Run: headless pygame with SDL's dummy video driver; simulated clock (each Clock.tick advances the game by its frame time, no real sleeping); random seed 0; keys injected as events and as key.get_pressed() state; mouse plan: one left click at the window centre at the start of phase 2, then a move to the lower-right quarter at the start of phase 3.
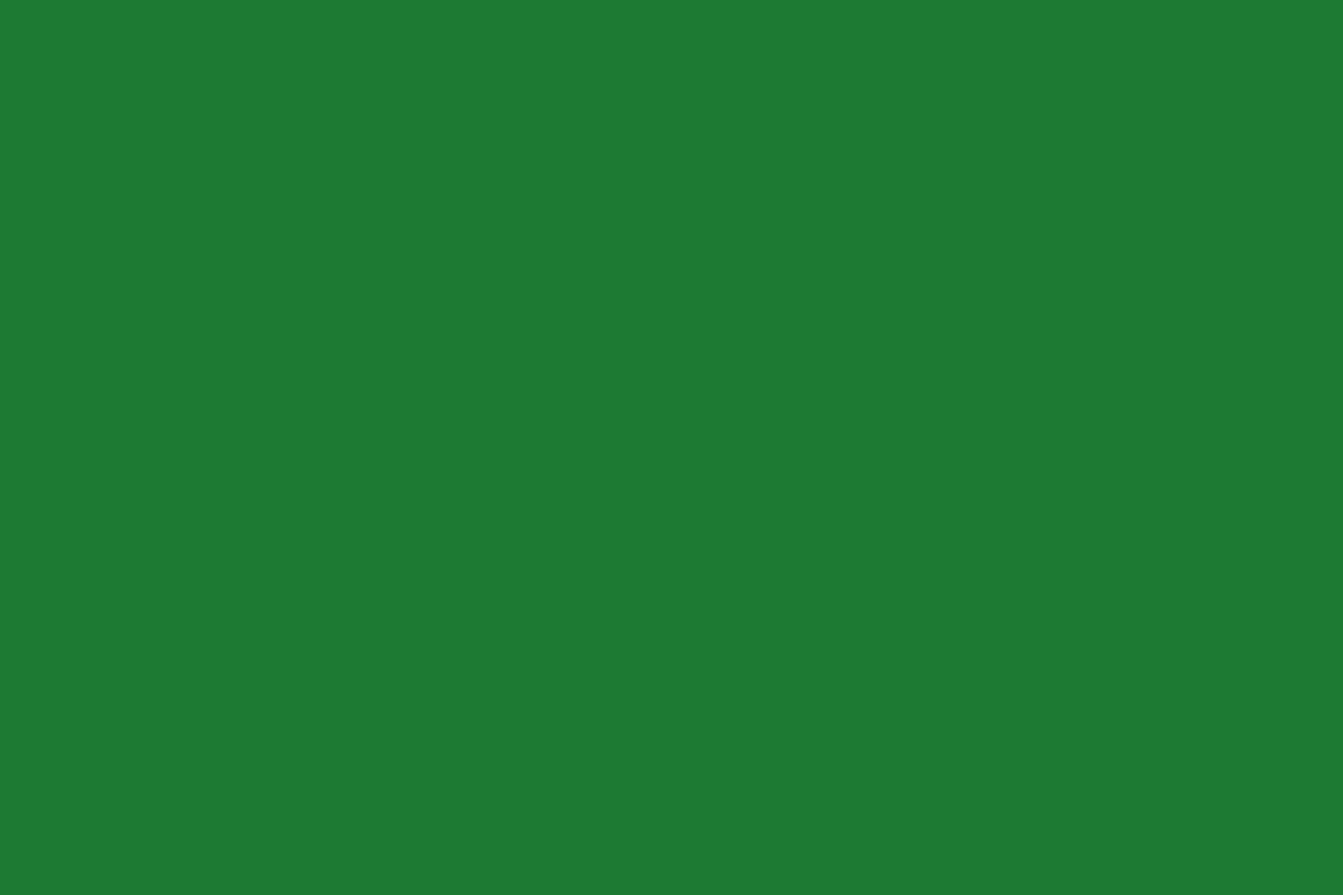
Frame 1 of 4 · flips 1–60 · no input
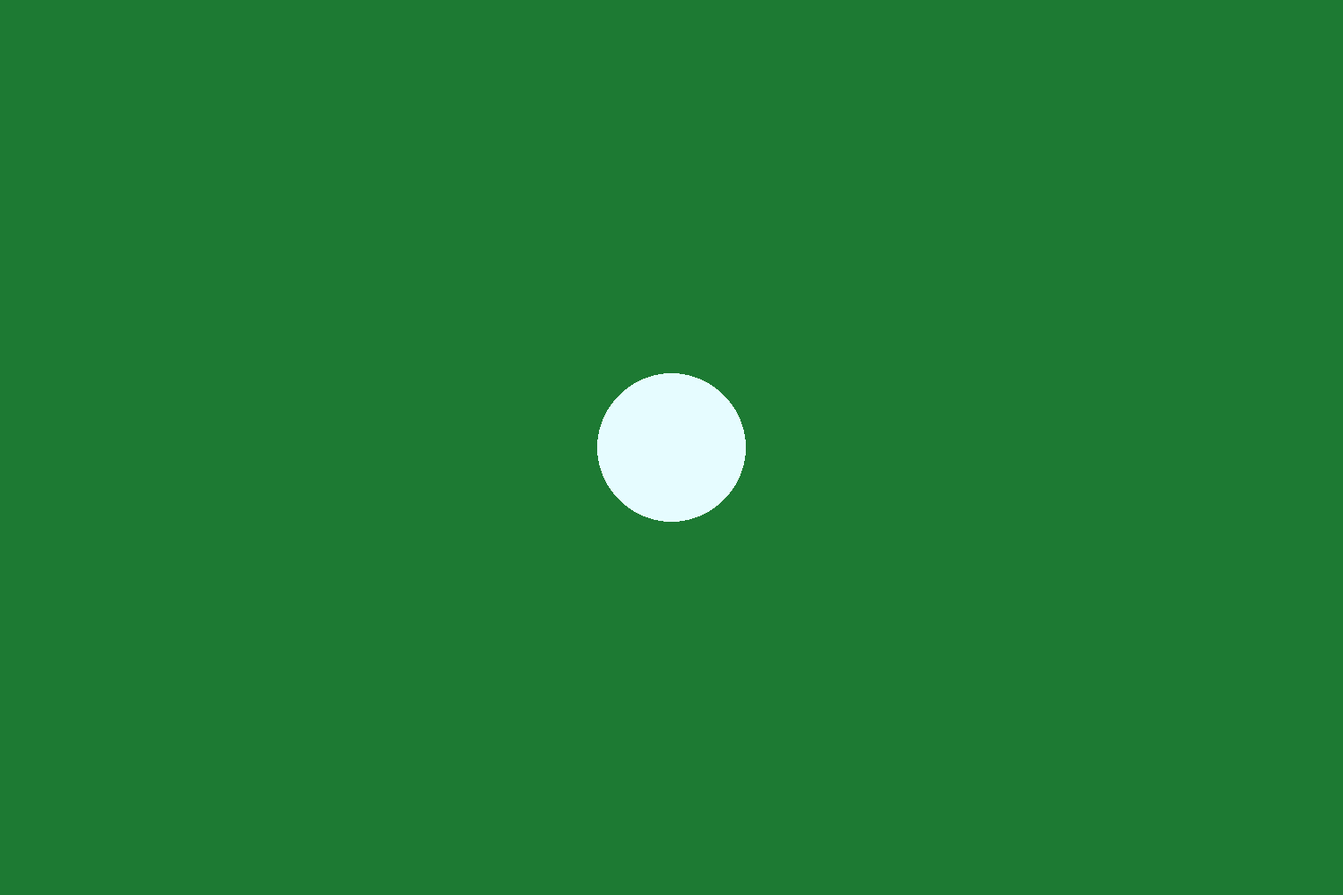
Frame 2 of 4 · flips 61–180 · clicked the window centre · tapped SPACE, RETURN · held RIGHT (→), D
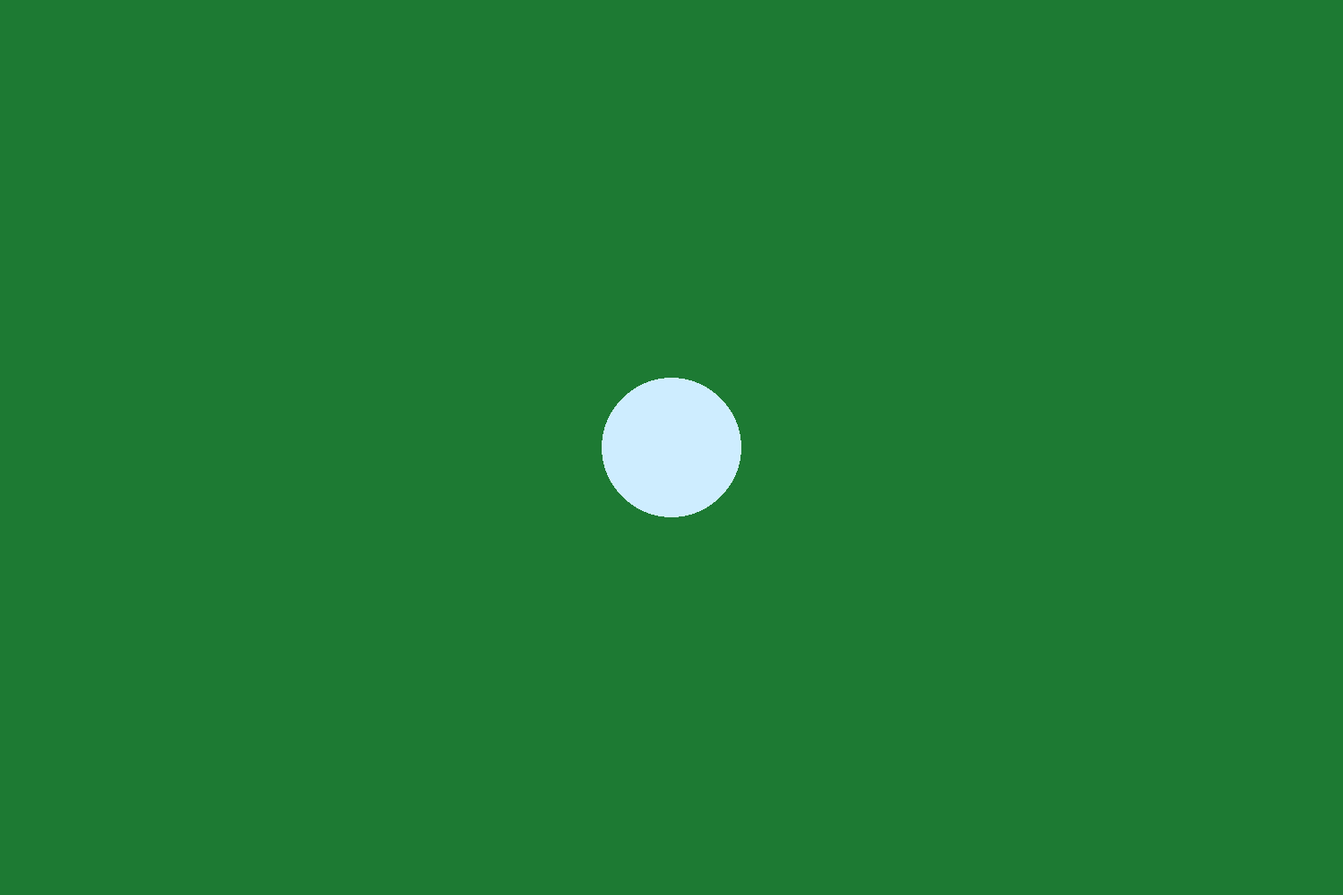
Frame 3 of 4 · flips 181–300 · moved the mouse to the lower-right quarter · held DOWN (↓), S
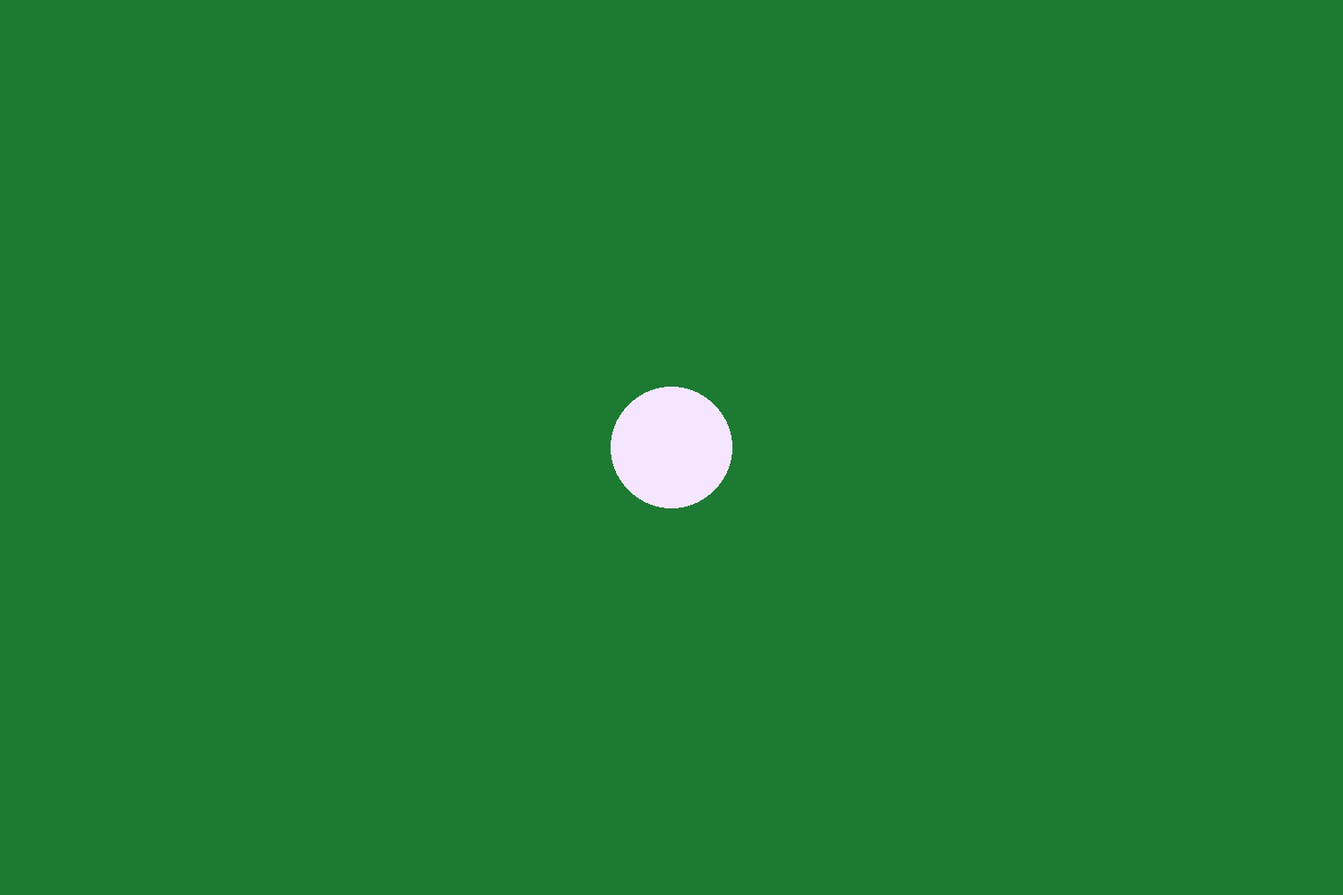
Frame 4 of 4 · flips 301–420 · held LEFT (←), A, UP (↑), W

The pygame program that drew these frames:

#New Pygame explorations
import pygame
import sys
from random import randint

pygame.init()

sWidth = 1500
sHeight = 1000
size = (sWidth, sHeight)
FPS = 40
clock = pygame.time.Clock() #allows you to do a wait

#colors
olive = (29, 122, 51)

#dots
dots = []

screen = pygame.display.set_mode(size) #display
pygame.display.set_caption('The New and Improved')

done = False

def addCircle(newX, newY):
    dotTuple = []
    dotTuple.append(newX)
    dotTuple.append(newY)
    dots.append(dotTuple)
    
def drawCircles():
    #print("drawing circles")
    for dot in dots:
        myColor = (randint(140, 255), randint(140, 255), 255)
        pygame.draw.circle(screen, myColor, dot, randint(40,100))
        

while not done:

    # 1 -- Capture Events
    for event in pygame.event.get():
        if event.type == pygame.QUIT:
            done = True
            pygame.quit()
            sys.exit()

        #print(event)  #this is for bug checking
        if event.type == pygame.MOUSEBUTTONDOWN:
            if event.button == 1:
                mouseX, mouseY = event.pos
                addCircle(mouseX, mouseY)
            
        
    # 2 -- Do Game Events
    

    # 3 -- Do Window drawing stuff
    screen.fill(olive)
    drawCircles()
    
    pygame.display.flip()
    clock.tick(FPS)
    




#probably redundant     
pygame.quit()
sys.exit()
